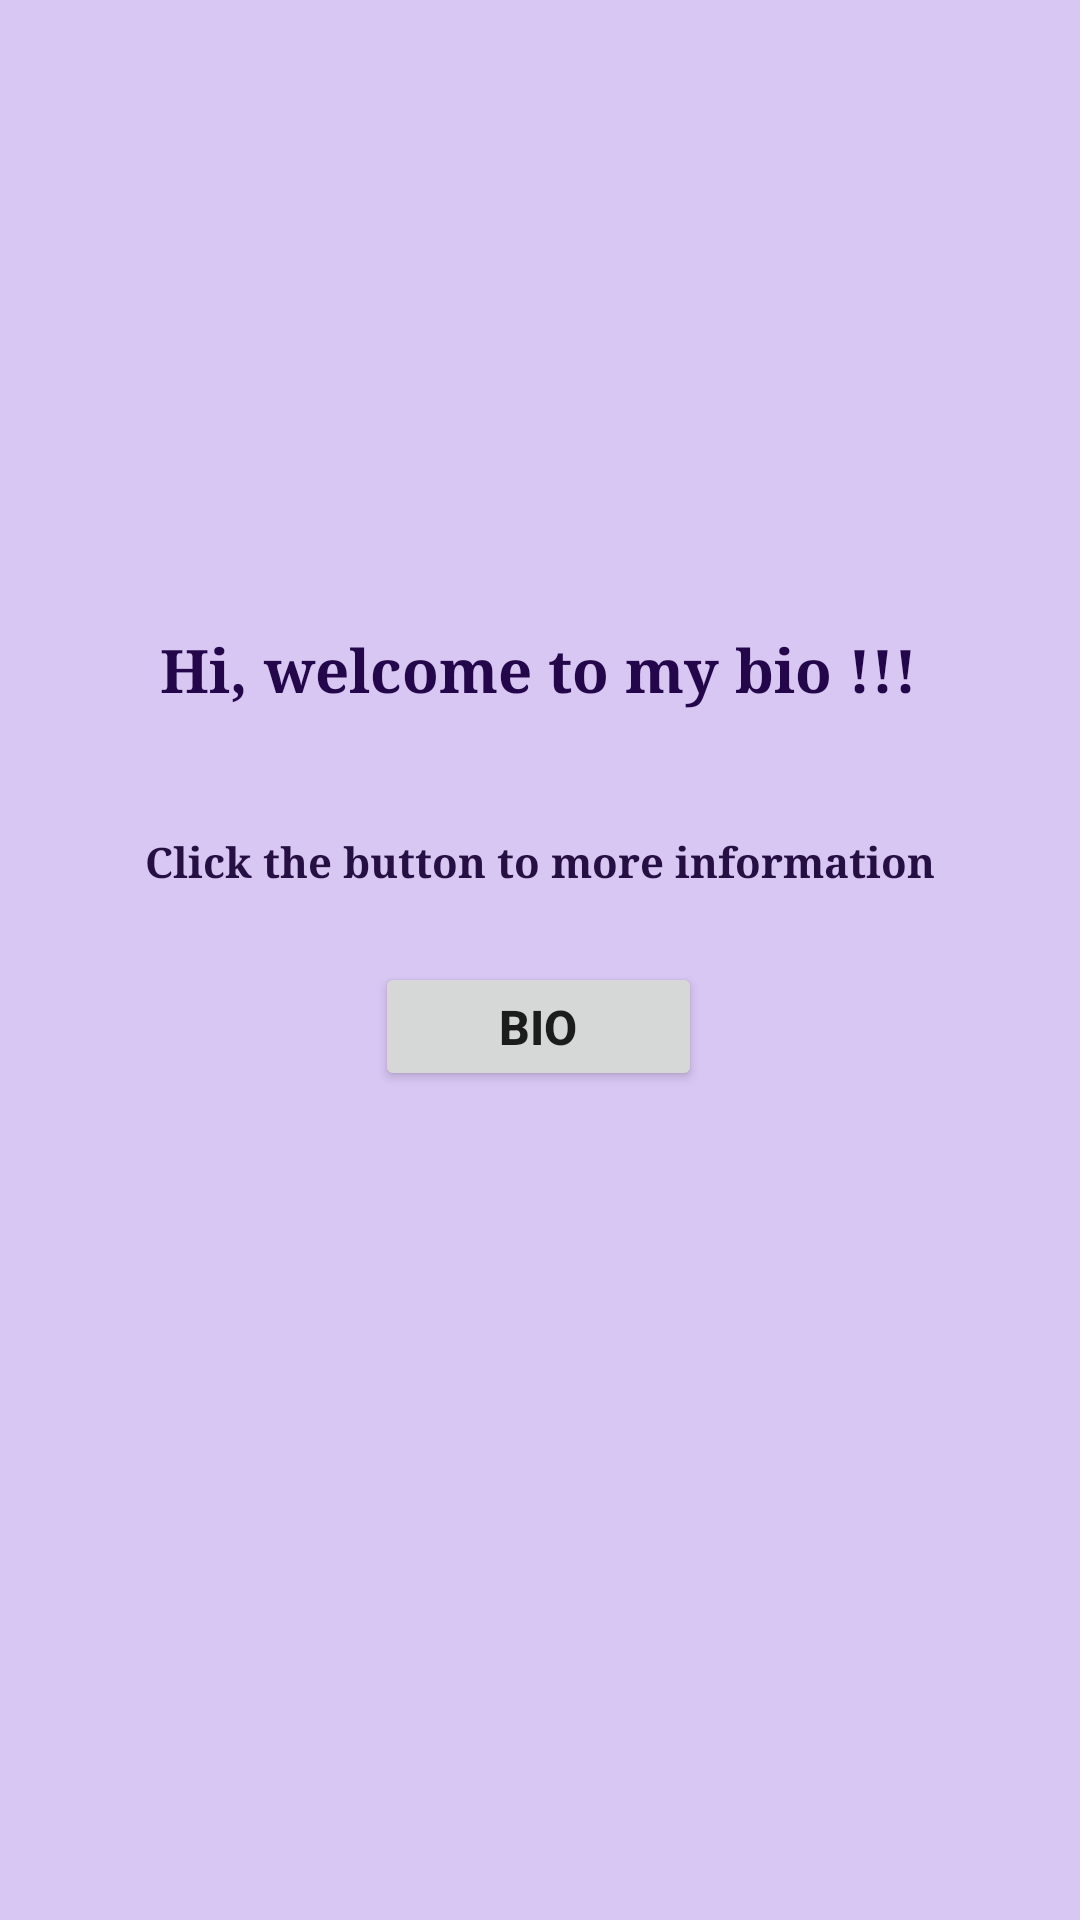

Layout XML and referenced resources for this Android screen:
<!-- AndroidManifest.xml: application theme Theme.Tugas1_Biodata -->
<!-- res/layout/activity_main.xml -->
<?xml version="1.0" encoding="utf-8"?>
<androidx.constraintlayout.widget.ConstraintLayout xmlns:android="http://schemas.android.com/apk/res/android"
    xmlns:app="http://schemas.android.com/apk/res-auto"
    xmlns:tools="http://schemas.android.com/tools"
    android:layout_width="match_parent"
    android:layout_height="match_parent"
    android:background="#D8C6F3"
    tools:context=".MainActivity">

    <TextView
        android:id="@+id/textView2"
        android:layout_width="wrap_content"
        android:layout_height="wrap_content"
        android:fontFamily="serif"
        android:text="Click the button to more information"
        android:textColor="#250F43"
        android:textColorHighlight="#288787"
        android:textSize="14sp"
        android:textStyle="bold"
        app:layout_constraintBottom_toBottomOf="parent"
        app:layout_constraintEnd_toEndOf="parent"
        app:layout_constraintStart_toStartOf="parent"
        app:layout_constraintTop_toTopOf="parent"
        app:layout_constraintVertical_bias="0.447" />

    <TextView
        android:id="@+id/textView"
        android:layout_width="wrap_content"
        android:layout_height="wrap_content"
        android:fontFamily="serif"
        android:text="Hi, welcome to my bio !!!"
        android:textColor="#23074A"
        android:textSize="20sp"
        android:textStyle="bold"
        app:layout_constraintBottom_toBottomOf="parent"
        app:layout_constraintEnd_toEndOf="parent"
        app:layout_constraintHorizontal_bias="0.495"
        app:layout_constraintStart_toStartOf="parent"
        app:layout_constraintTop_toTopOf="parent"
        app:layout_constraintVertical_bias="0.342" />

    <Button
        android:id="@+id/button"
        android:layout_width="109dp"
        android:layout_height="43dp"
        android:onClick="biodata"
        android:text="Bio"
        android:textSize="16sp"
        android:textStyle="bold"
        app:layout_constraintBottom_toBottomOf="parent"
        app:layout_constraintEnd_toEndOf="parent"
        app:layout_constraintHorizontal_bias="0.498"
        app:layout_constraintStart_toStartOf="parent"
        app:layout_constraintTop_toTopOf="parent"
        app:layout_constraintVertical_bias="0.537" />

</androidx.constraintlayout.widget.ConstraintLayout>
<!-- resources referenced by this layout -->
<resources>
  <style name="Theme.Tugas1_Biodata" parent="Theme.MaterialComponents.DayNight.DarkActionBar">
          
          <item name="colorPrimary">@color/purple_500</item>
          <item name="colorPrimaryVariant">@color/purple_700</item>
          <item name="colorOnPrimary">@color/white</item>
          
          <item name="colorSecondary">@color/teal_200</item>
          <item name="colorSecondaryVariant">@color/teal_700</item>
          <item name="colorOnSecondary">@color/black</item>
          
          <item name="android:statusBarColor">?attr/colorPrimaryVariant</item>
          
      </style>
  <!-- not gathered from this repository: default colours our renderer supplied (Android Studio template values) -->
  <color name="purple_500">#FF6200EE</color>
  <color name="purple_700">#FF3700B3</color>
  <color name="teal_200">#FF03DAC5</color>
  <color name="teal_700">#FF018786</color>
  <color name="black">#FF000000</color>
  <color name="white">#FFFFFFFF</color>
</resources>
